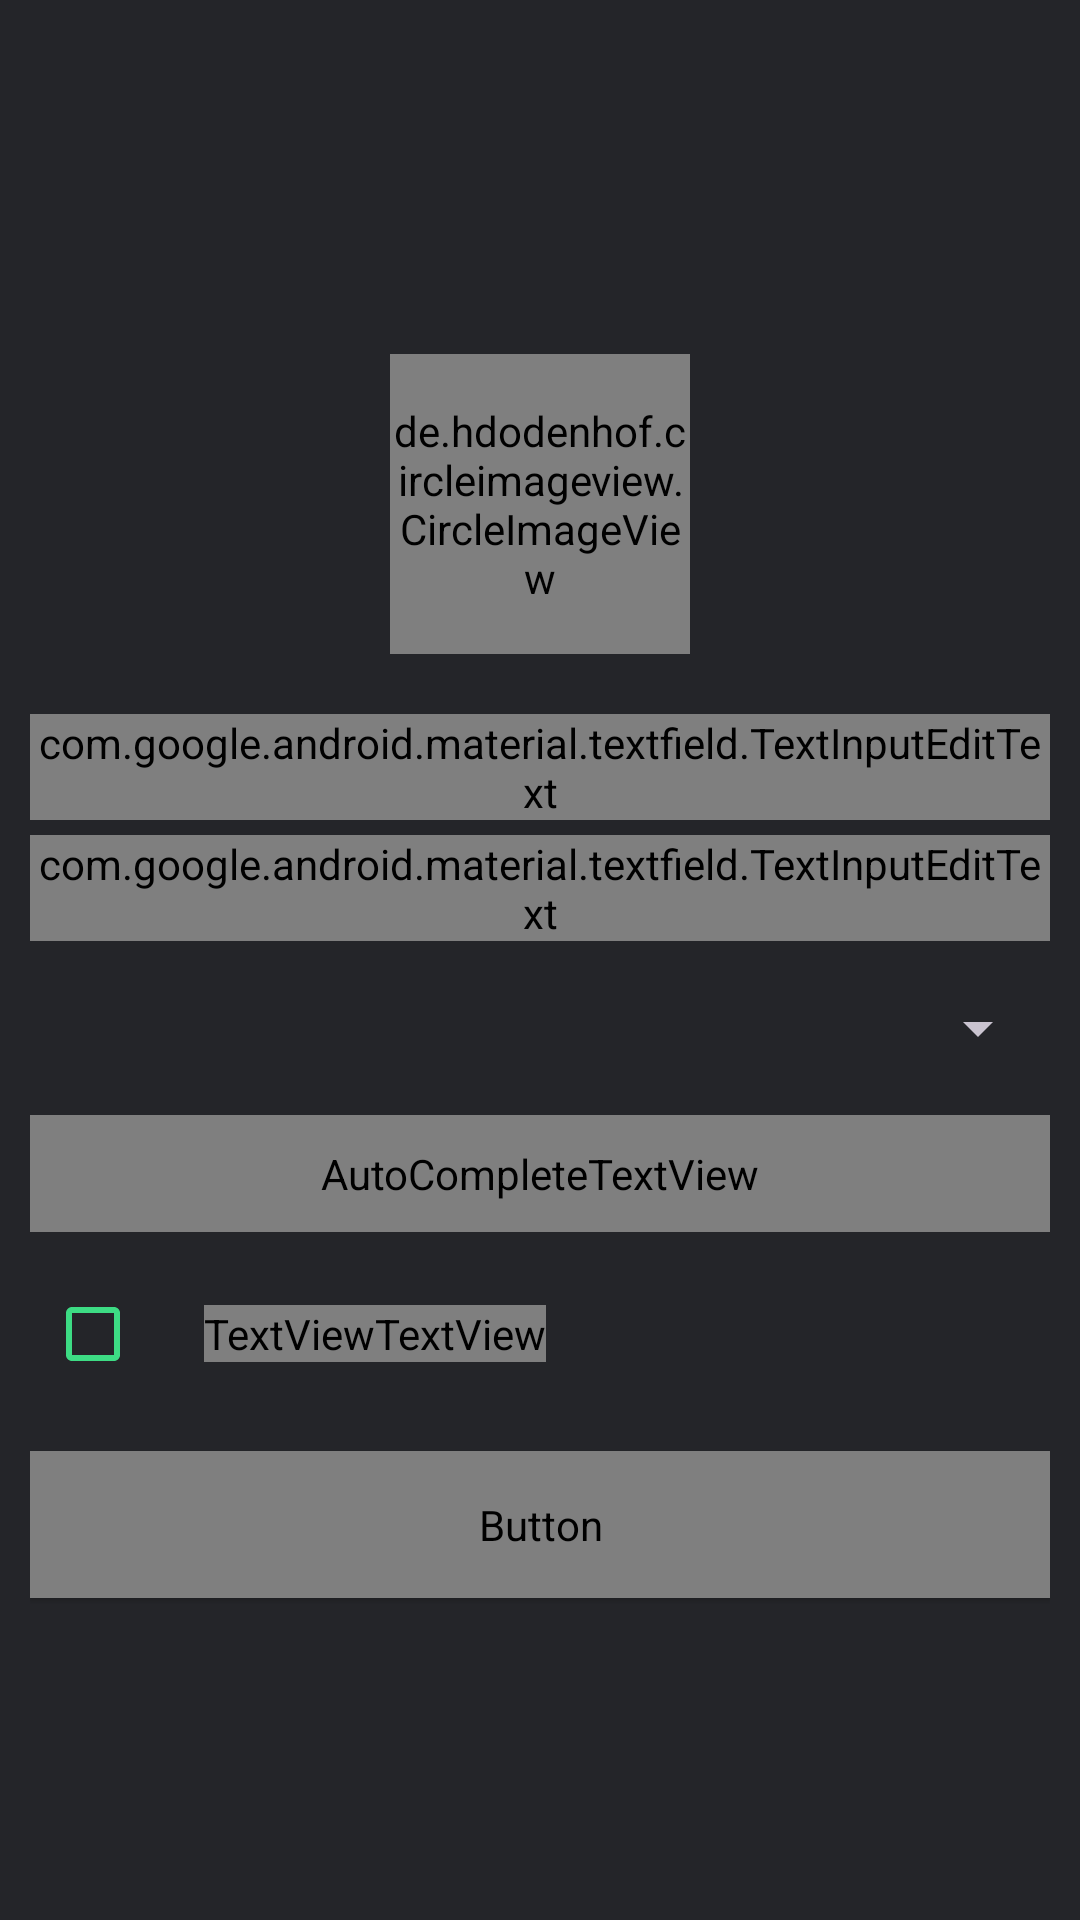

Here is an Android app screen rendered from its layout file. Give the layout XML and the strings, colors and styles it references.
<!-- AndroidManifest.xml: application theme AppTheme -->
<!-- res/layout/activity_set_up_account.xml -->
<?xml version="1.0" encoding="utf-8"?>
<androidx.coordinatorlayout.widget.CoordinatorLayout xmlns:android="http://schemas.android.com/apk/res/android"
    xmlns:app="http://schemas.android.com/apk/res-auto"
    xmlns:tools="http://schemas.android.com/tools"
    android:layout_width="match_parent"
    android:layout_height="match_parent"
    tools:context=".SetUpAccount">

    <androidx.constraintlayout.widget.ConstraintLayout
        android:layout_width="match_parent"
        android:layout_height="match_parent"
        android:background="@color/main_color">

        <LinearLayout
            android:layout_width="match_parent"
            android:layout_height="match_parent"
            android:gravity="center"
            android:orientation="vertical"
            android:padding="10dp">

            <RelativeLayout
                android:layout_width="wrap_content"
                android:layout_height="wrap_content"
                android:layout_gravity="center"
                android:layout_margin="10dp">

                <de.hdodenhof.circleimageview.CircleImageView
                    android:id="@+id/profile"
                    android:layout_width="100dp"
                    android:layout_height="100dp"
                    android:src="@drawable/contact" />


                <RelativeLayout
                    android:visibility="gone"
                    android:layout_width="40dp"
                    android:layout_height="40dp"
                    android:layout_alignRight="@+id/profile"
                    android:layout_alignBottom="@+id/profile"
                    android:background="@drawable/profic_pic_back"
                    android:onClick="profile_pic_add">

                    <ImageView
                        android:layout_width="wrap_content"
                        android:layout_height="wrap_content"
                        android:layout_centerInParent="true"
                        android:src="@drawable/add_profile_pic" />
                </RelativeLayout>
            </RelativeLayout>

            <com.google.android.material.textfield.TextInputLayout
                style="?attr/textInputOutlinedStyle"
                android:layout_width="match_parent"
                android:layout_height="wrap_content"
                android:layout_marginTop="10dp"
                android:hint="Name"
                android:textColorHint="@color/textColors"
                app:hintTextColor="@color/textColors">

                <com.google.android.material.textfield.TextInputEditText
                    android:id="@+id/name"
                    android:layout_width="match_parent"
                    android:layout_height="wrap_content"
                    android:background="@drawable/edit_back"
                    android:fontFamily="@font/googlesans"
                    android:textColor="@color/textColors"
                    android:textColorHint="@color/textColors" />
            </com.google.android.material.textfield.TextInputLayout>

            <com.google.android.material.textfield.TextInputLayout
                style="?attr/textInputOutlinedStyle"
                android:layout_width="match_parent"
                android:layout_height="wrap_content"
                android:layout_marginTop="5dp"
                android:hint="Age"
                android:inputType="number"
                android:textColorHint="@color/textColors"
                app:hintTextColor="@color/textColors">

                <com.google.android.material.textfield.TextInputEditText
                    android:id="@+id/age"
                    android:layout_width="match_parent"
                    android:layout_height="wrap_content"
                    android:background="@drawable/edit_back"
                    android:fontFamily="@font/googlesans"
                    android:inputType="number"
                    android:textColor="@color/textColors" />
            </com.google.android.material.textfield.TextInputLayout>

            <com.google.android.material.textfield.TextInputLayout
                style="@style/Widget.Material3.TextInputLayout.OutlinedBox.Dense.ExposedDropdownMenu"
                android:layout_width="match_parent"
                android:layout_height="wrap_content"
                android:layout_marginTop="5dp"
                android:hint="Select Blood Group"
                android:textColorHint="@color/textColors"
                app:hintTextColor="@color/textColors">

                <AutoCompleteTextView
                    android:id="@+id/bloodgrp"
                    android:layout_width="match_parent"
                    android:layout_height="wrap_content"
                    android:layout_marginTop="5dp"
                    android:background="@drawable/edit_back"
                    android:focusable="false"
                    android:fontFamily="@font/googlesans"
                    android:padding="10dp"
                    android:textColor="@color/textColors"
                    android:textColorHint="@color/textColors"
                    app:simpleItems="@array/bloodGroups" />
            </com.google.android.material.textfield.TextInputLayout>


            <LinearLayout

                android:layout_width="match_parent"
                android:layout_height="wrap_content"
                android:layout_margin="10dp"
                android:background="@drawable/choose_back"
                android:gravity="center"
                android:onClick="location"

                android:padding="15dp"
                android:visibility="gone">

                <ImageView
                    android:id="@+id/icon1"
                    android:layout_width="wrap_content"
                    android:layout_height="wrap_content"
                    android:layout_marginRight="10dp"
                    android:src="@drawable/add_loc" />

                <TextView
                    android:id="@+id/address_tv"
                    android:layout_width="wrap_content"
                    android:layout_height="wrap_content"
                    android:elevation="5dp"
                    android:fontFamily="@font/googlesans"
                    android:text="Select your location"
                    android:textColor="#fff"
                    android:textStyle="bold" />
            </LinearLayout>

            <LinearLayout
                android:layout_width="match_parent"
                android:layout_height="wrap_content"
                android:layout_gravity="center"
                android:layout_marginTop="5dp">

                <CheckBox
                    android:id="@+id/checkbox"
                    android:layout_width="wrap_content"
                    android:layout_height="wrap_content"
                    android:layout_margin="5dp"
                    app:buttonTint="@color/secondary_color"
                    app:useMaterialThemeColors="true" />

                <TextView
                    android:layout_width="wrap_content"
                    android:layout_height="wrap_content"
                    android:layout_gravity="center"
                    android:fontFamily="@font/googlesans"
                    android:text="I Agree to accept"
                    android:textColor="@color/textColors" />

                <TextView
                    android:layout_width="wrap_content"
                    android:layout_height="wrap_content"
                    android:layout_gravity="center"
                    android:fontFamily="@font/googlesans"
                    android:onClick="terms"
                    android:text=" Terms and Conditions"
                    android:textColor="@color/secondary_color" />
            </LinearLayout>

            <Button
                android:id="@+id/register"
                style="@style/Widget.Material3.Button.ElevatedButton"
                android:layout_width="match_parent"
                android:layout_height="wrap_content"
                android:layout_marginTop="10dp"
                android:layout_marginBottom="-5dp"
                android:enabled="true"
                android:fontFamily="@font/googlesans"
                android:gravity="center"
                android:onClick="register"
                android:padding="15dp"
                android:text="Register"
                android:textColor="@color/main_color"
                android:textStyle="bold"
                app:backgroundTint="@color/secondary_color"
                tools:ignore="OnClick" />

            <com.google.android.material.progressindicator.LinearProgressIndicator
                android:id="@+id/progress_horizontal"
                android:layout_width="match_parent"
                android:layout_height="wrap_content"
                android:layout_marginLeft="20dp"
                android:layout_marginRight="20dp"
                android:visibility="invisible"
                app:hideAnimationBehavior="outward"
                app:indicatorColor="@color/secondary_color"
                app:showAnimationBehavior="inward" />
        </LinearLayout>


    </androidx.constraintlayout.widget.ConstraintLayout>


</androidx.coordinatorlayout.widget.CoordinatorLayout>
<!-- resources referenced by this layout -->
<resources>
  <string-array name="bloodGroups">
          <item>Select Blood Group</item>
          <item>O+</item>
          <item>O-</item>
          <item>A+</item>
          <item>A-</item>
          <item>B+</item>
          <item>B-</item>
          <item>AB+</item>
          <item>AB-</item>
      </string-array>
  <color name="main_color">#242529</color>
  <color name="secondary_color">#3ddc84</color>
  <color name="textColors">#FFFFFF</color>
  <!-- drawable add_profile_pic (drawable) -->
  <vector xmlns:android="http://schemas.android.com/apk/res/android"
      android:width="24dp"
      android:height="24dp"
      android:tint="@color/main_color"
      android:viewportHeight="24.0"
      android:viewportWidth="24.0">
      <path
          android:fillColor="#FF000000"
          android:pathData="M12,12m-3.2,0a3.2,3.2 0,1 1,6.4 0a3.2,3.2 0,1 1,-6.4 0" />
      <path
          android:fillColor="#FF000000"
          android:pathData="M9,2L7.17,4L4,4c-1.1,0 -2,0.9 -2,2v12c0,1.1 0.9,2 2,2h16c1.1,0 2,-0.9 2,-2L22,6c0,-1.1 -0.9,-2 -2,-2h-3.17L15,2L9,2zM12,17c-2.76,0 -5,-2.24 -5,-5s2.24,-5 5,-5 5,2.24 5,5 -2.24,5 -5,5z" />
  </vector>
  <!-- drawable choose_back (drawable) -->
  <?xml version="1.0" encoding="utf-8"?>
  <shape xmlns:android="http://schemas.android.com/apk/res/android"
      android:shape="rectangle">
      <solid android:color="@color/secondary_color"/>
  </shape>
  <!-- drawable contact (drawable) -->
  <vector xmlns:android="http://schemas.android.com/apk/res/android"
      android:width="100dp"
      android:height="100dp"
      android:tint="#616161"
      android:viewportHeight="24.0"
      android:viewportWidth="24.0">
      <path
          android:fillColor="#FF000000"
          android:pathData="M12,2C6.48,2 2,6.48 2,12s4.48,10 10,10 10,-4.48 10,-10S17.52,2 12,2zM12,5c1.66,0 3,1.34 3,3s-1.34,3 -3,3 -3,-1.34 -3,-3 1.34,-3 3,-3zM12,19.2c-2.5,0 -4.71,-1.28 -6,-3.22 0.03,-1.99 4,-3.08 6,-3.08 1.99,0 5.97,1.09 6,3.08 -1.29,1.94 -3.5,3.22 -6,3.22z" />
  </vector>
  <!-- drawable edit_back (drawable) -->
  <?xml version="1.0" encoding="utf-8"?>
  <shape xmlns:android="http://schemas.android.com/apk/res/android"
      android:shape="rectangle">
      <solid android:color="@color/tabs_color"/>
      <corners android:radius="3dp"/>
  
  </shape>
  <!-- drawable profic_pic_back (drawable) -->
  <?xml version="1.0" encoding="utf-8"?>
  <shape xmlns:android="http://schemas.android.com/apk/res/android"
      android:shape="oval">
      <solid android:color="@color/secondary_color" />
      <size
          android:width="50dp"
          android:height="50dp" />
  
  </shape>
  <style name="AppTheme" parent="Theme.Material3.DayNight">
          
          <item name="colorPrimary">@color/white</item>
          <item name="colorPrimaryDark">@color/colorPrimaryDark</item>
          <item name="colorAccent">@color/colorAccent</item>
  
      </style>
  <color name="tabs_color">#2E2E38</color>
  <color name="white">#fff</color>
  <color name="colorPrimaryDark">#232323</color>
  <color name="colorAccent">#03DAC5</color>
</resources>
